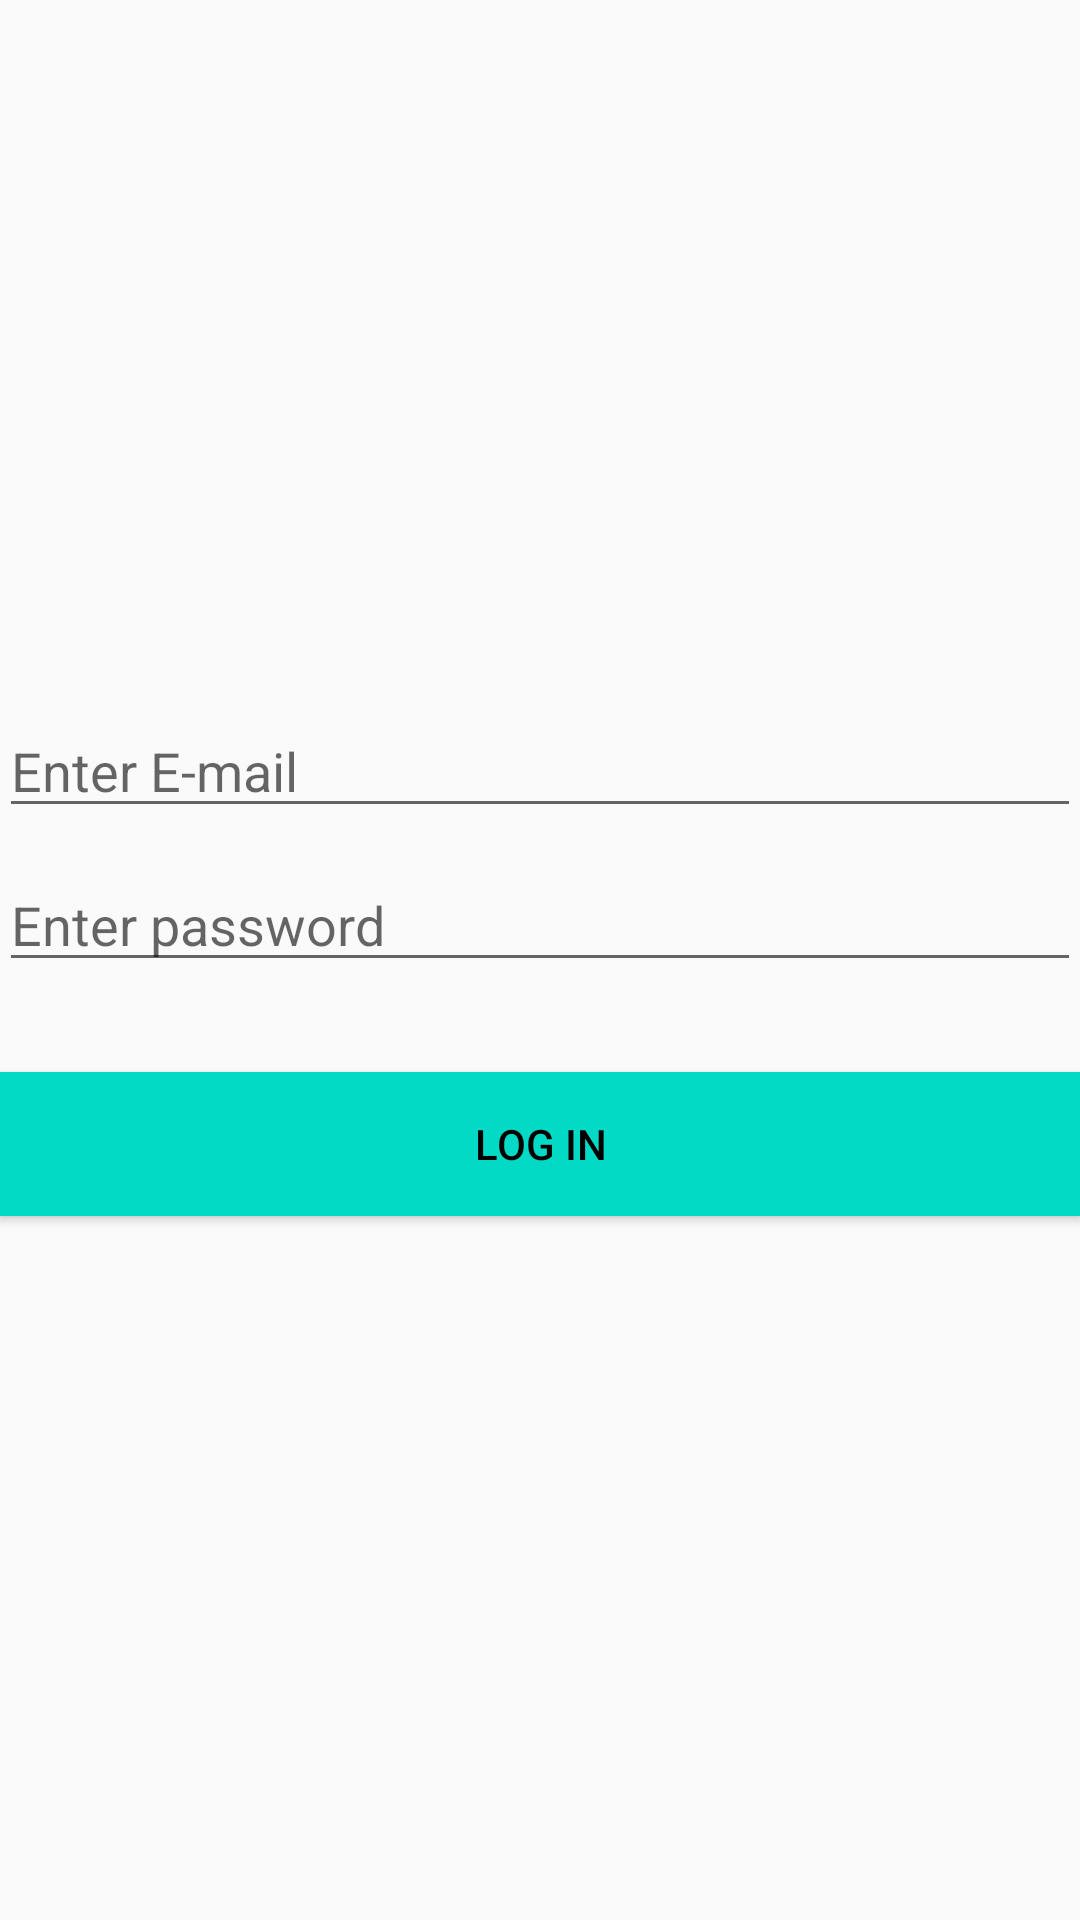

This screen was rendered from an Android layout file. Write that file and the resources it references.
<!-- AndroidManifest.xml: application theme AppTheme -->
<!-- res/layout/activity_login.xml -->
<?xml version="1.0" encoding="utf-8"?>
<androidx.constraintlayout.widget.ConstraintLayout xmlns:android="http://schemas.android.com/apk/res/android"
    xmlns:app="http://schemas.android.com/apk/res-auto"
    xmlns:tools="http://schemas.android.com/tools"
    android:layout_width="match_parent"
    android:layout_height="match_parent"
    tools:context=".LoginActivity">

    <LinearLayout
        android:layout_width="0dp"
        android:layout_height="0dp"
        android:gravity="center"
        android:orientation="vertical"
        android:padding="@dimen/activity_horizontal_margin"
        android:id="@+id/linearLayout4"
        app:layout_constraintEnd_toEndOf="parent"
        app:layout_constraintTop_toTopOf="parent"
        app:layout_constraintStart_toStartOf="parent"
        app:layout_constraintBottom_toBottomOf="parent">


        <EditText
            android:id="@+id/email"
            android:layout_width="match_parent"
            android:layout_height="wrap_content"
            android:layout_marginBottom="10dp"
            android:hint="@string/email_hint"
            android:inputType="textEmailAddress"
            android:textColor="@android:color/black"/>

        <EditText
            android:id="@+id/password"
            android:layout_width="fill_parent"
            android:layout_height="wrap_content"
            android:layout_marginBottom="10dp"
            android:hint="@string/password_hint"
            android:inputType="textPassword"
            android:textColor="@android:color/black" />

        

        <Button
            android:id="@+id/btn_login"
            android:layout_width="fill_parent"
            android:layout_height="wrap_content"
            android:layout_marginTop="20dip"
            android:background="@color/colorAccent"
            android:onClick="loginButtonClicked"
            android:text="@string/log_in_button"
            android:textColor="@android:color/black" />

    </LinearLayout>

</androidx.constraintlayout.widget.ConstraintLayout>
<!-- resources referenced by this layout -->
<resources>
  <string name="email_hint">Enter E-mail</string>
  <string name="log_in_button">Log in</string>
  <string name="password_hint">Enter password</string>
  <style name="AppTheme" parent="Theme.AppCompat.Light.DarkActionBar">
          
          <item name="colorPrimary">@color/colorPrimary</item>
          <item name="colorPrimaryDark">@color/colorPrimaryDark</item>
          <item name="colorAccent">@color/colorAccent</item>
      </style>
  <!-- not gathered from this repository: default colours our renderer supplied (Android Studio template values) -->
  <color name="colorPrimary">#FF6200EE</color>
  <color name="colorPrimaryDark">#FF3700B3</color>
  <color name="colorAccent">#FF03DAC5</color>
</resources>
